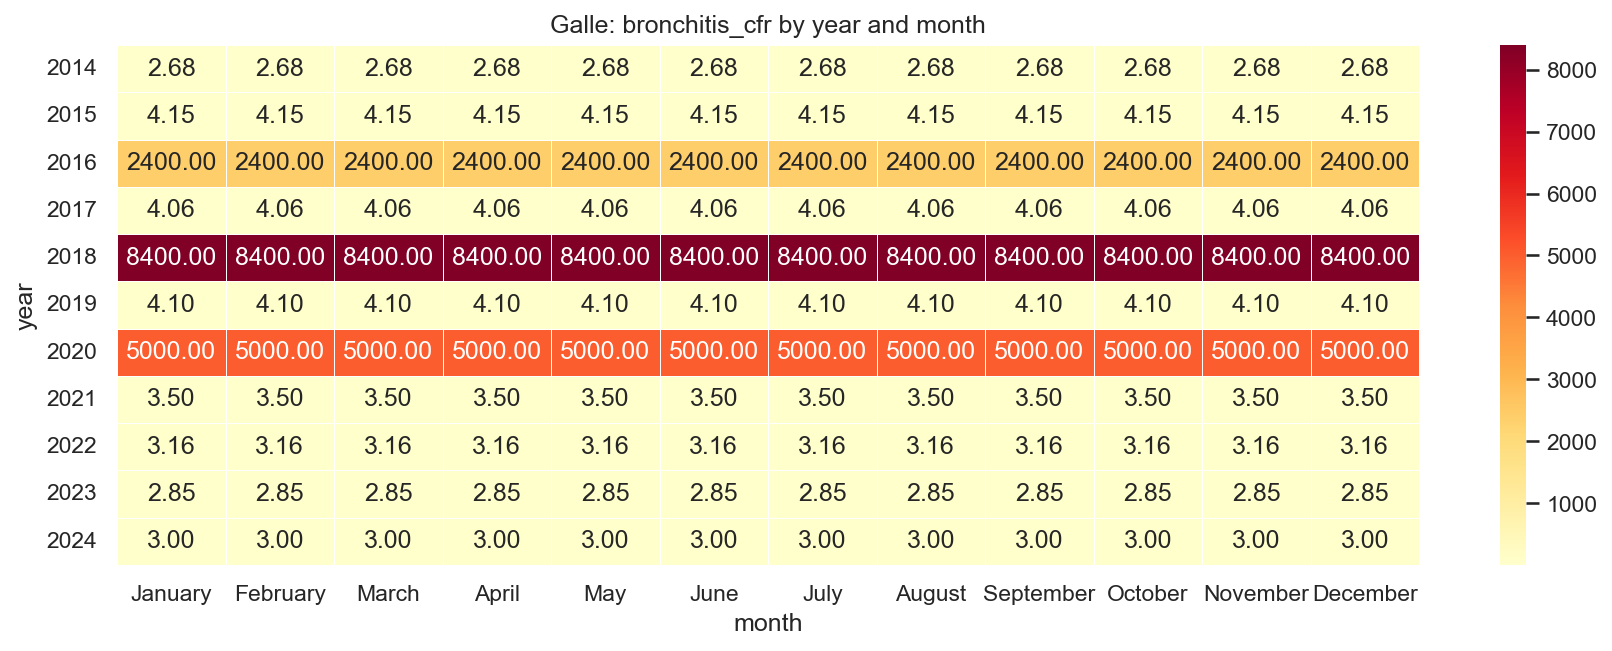

Data behind this chart, as committed beside it:
year, January, February, March, April, May, June, July, August, September, October, November, December
2014, 2.68, 2.68, 2.68, 2.68, 2.68, 2.68, 2.68, 2.68, 2.68, 2.68, 2.68, 2.68
2015, 4.15, 4.15, 4.15, 4.15, 4.15, 4.15, 4.15, 4.15, 4.15, 4.15, 4.15, 4.15
2016, 2400, 2400, 2400, 2400, 2400, 2400, 2400, 2400, 2400, 2400, 2400, 2400
2017, 4.06, 4.06, 4.06, 4.06, 4.06, 4.06, 4.06, 4.06, 4.06, 4.06, 4.06, 4.06
2018, 8400, 8400, 8400, 8400, 8400, 8400, 8400, 8400, 8400, 8400, 8400, 8400
2019, 4.1, 4.1, 4.1, 4.1, 4.1, 4.1, 4.1, 4.1, 4.1, 4.1, 4.1, 4.1
2020, 5000, 5000, 5000, 5000, 5000, 5000, 5000, 5000, 5000, 5000, 5000, 5000
2021, 3.5, 3.5, 3.5, 3.5, 3.5, 3.5, 3.5, 3.5, 3.5, 3.5, 3.5, 3.5
2022, 3.16, 3.16, 3.16, 3.16, 3.16, 3.16, 3.16, 3.16, 3.16, 3.16, 3.16, 3.16
2023, 2.85, 2.85, 2.85, 2.85, 2.85, 2.85, 2.85, 2.85, 2.85, 2.85, 2.85, 2.85
2024, 3.0, 3.0, 3.0, 3.0, 3.0, 3.0, 3.0, 3.0, 3.0, 3.0, 3.0, 3.0
